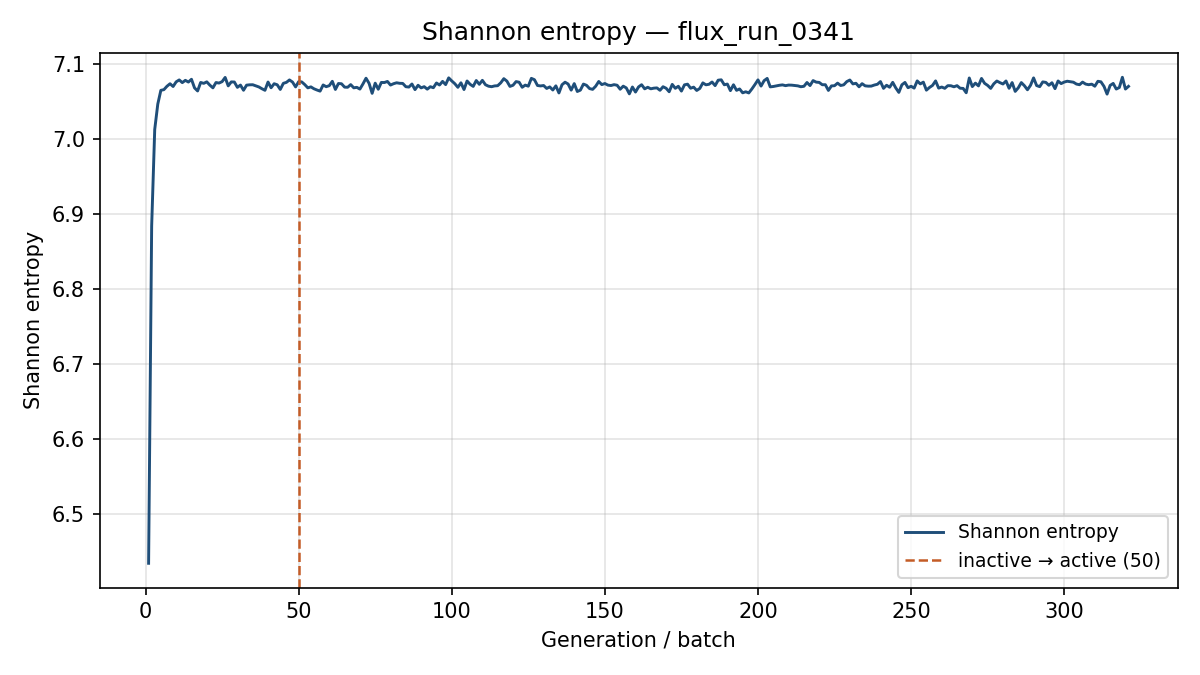

The file beside this chart, header and first rows:
generation, shannon_entropy, k_generation
1, 6.435, 1.078
2, 6.884, 1.243
3, 7.013, 1.275
4, 7.047, 1.219
5, 7.065, 1.226
6, 7.066, 1.214
7, 7.07, 1.206
8, 7.074, 1.229
9, 7.07, 1.192
10, 7.076, 1.219
11, 7.079, 1.197
12, 7.075, 1.22
13, 7.078, 1.207
14, 7.076, 1.191
15, 7.08, 1.188
16, 7.068, 1.204
17, 7.064, 1.205
18, 7.075, 1.182
19, 7.074, 1.213
20, 7.076, 1.197
21, 7.072, 1.214
22, 7.068, 1.199
23, 7.075, 1.201
24, 7.074, 1.194
25, 7.076, 1.201
26, 7.082, 1.181
27, 7.071, 1.257
28, 7.076, 1.214
29, 7.076, 1.194
30, 7.069, 1.207
31, 7.072, 1.198
32, 7.065, 1.206
33, 7.072, 1.209
34, 7.072, 1.204
35, 7.072, 1.22
36, 7.071, 1.186
37, 7.069, 1.207
38, 7.067, 1.198
39, 7.065, 1.208
40, 7.076, 1.212
41, 7.068, 1.194
42, 7.074, 1.178
43, 7.072, 1.206
44, 7.066, 1.217
45, 7.074, 1.211
46, 7.075, 1.184
47, 7.079, 1.208
48, 7.076, 1.19
49, 7.069, 1.198
50, 7.076, 1.226
51, 7.076, 1.209
52, 7.072, 1.199
53, 7.068, 1.221
54, 7.069, 1.197
55, 7.067, 1.197
56, 7.065, 1.201
57, 7.064, 1.205
58, 7.072, 1.201
59, 7.07, 1.2
60, 7.071, 1.208
... 261 more rows
